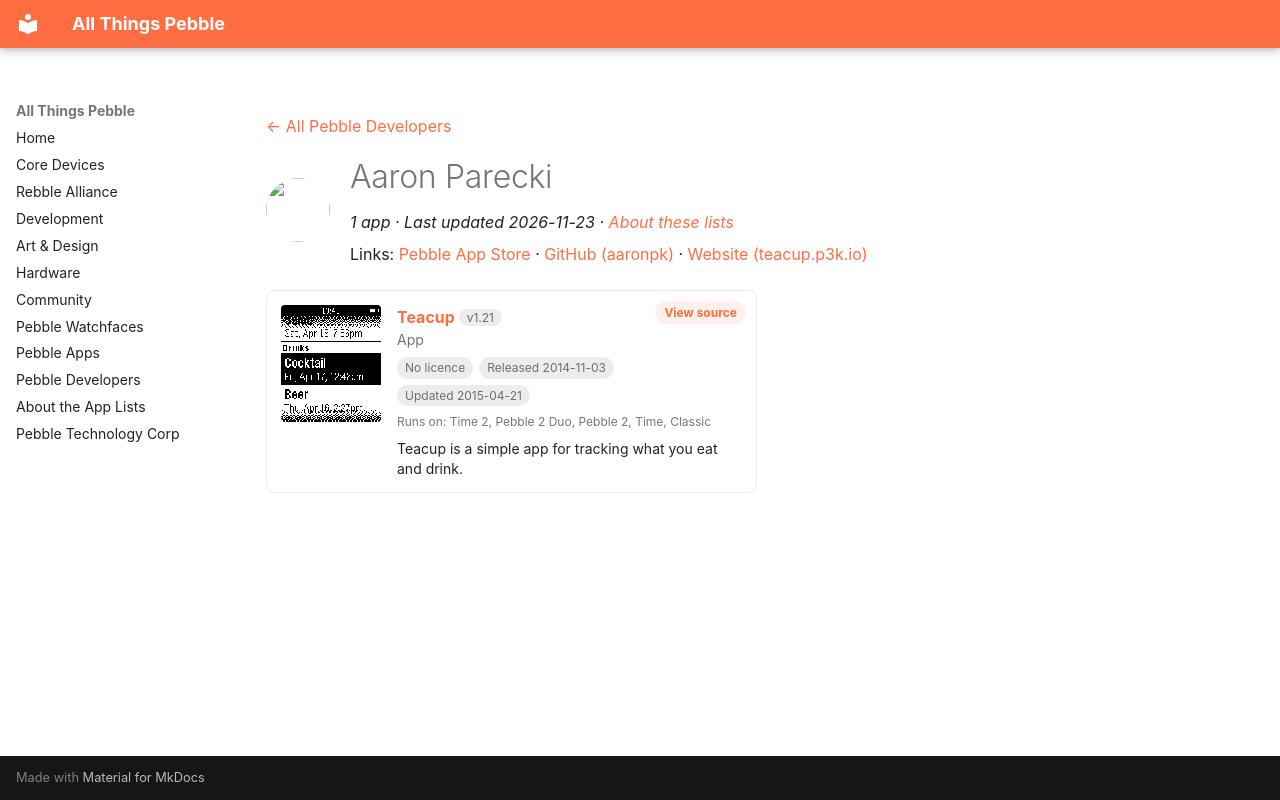

repository: saltedlolly/all-things-pebble · page: developers/aaron-parecki.html · generator: mkdocs

---
title: "Aaron Parecki"
hide:
  - toc
---

<!-- Generated by scripts/update_app_directory.py: do not edit by hand -->
[← All Pebble Developers](../developers.md)

<div class="dev-header" markdown>
<img class="dev-avatar" src="https://github.com/aaronpk.png?size=128" alt="" width="64" height="64" loading="lazy" onerror="this.remove()">
<div class="dev-intro" markdown>

# Aaron Parecki

*1 app · Last updated 2026-11-23 · [About these lists](../about-app-lists.md)*

Links: [Pebble App Store](https://apps.repebble.com/apps/dev/aaron-parecki_5425f56a6b904023360000c8) · [GitHub (aaronpk)](https://github.com/aaronpk) · [Website (teacup.p3k.io)](https://teacup.p3k.io/pebble)

</div>
</div>

<div class="app-grid dev-apps" data-search-exclude>
<div class="app-card" data-type="watchapp" data-title="teacup" data-released="2014-11-03" data-updated="2015-04-21">
<a class="app-shot" href="https://apps.repebble.com/5456c83433c864a87f0000b9" data-search-exclude><img src="../images/apps/5456c83433c864a87f0000b9.png" alt="Teacup" loading="lazy"></a>
<div class="app-info">
<h2 class="app-name" id="app-5456c83433c864a87f0000b9"><a href="https://apps.repebble.com/5456c83433c864a87f0000b9">Teacup</a> <span class="app-version" title="Latest version" data-search-exclude>v1.21</span></h2>
<a class="app-source" href="https://github.com/aaronpk/Teacup-for-Pebble" title="Source code" data-search-exclude>View source</a>
<div class="app-dev">App</div>
<div class="app-tags" data-search-exclude><span class="app-licence app-licence--none" title="Licence">No licence</span> <span title="First published in the app store">Released 2014-11-03</span> <span title="Latest release in the app store">Updated 2015-04-21</span></div>
<div class="app-watches" title="Supported watches" data-search-exclude>Runs on: Time 2, Pebble 2 Duo, Pebble 2, Time, Classic</div>
<p class="app-desc">Teacup is a simple app for tracking what you eat and drink.</p>
</div>
</div>
</div>
